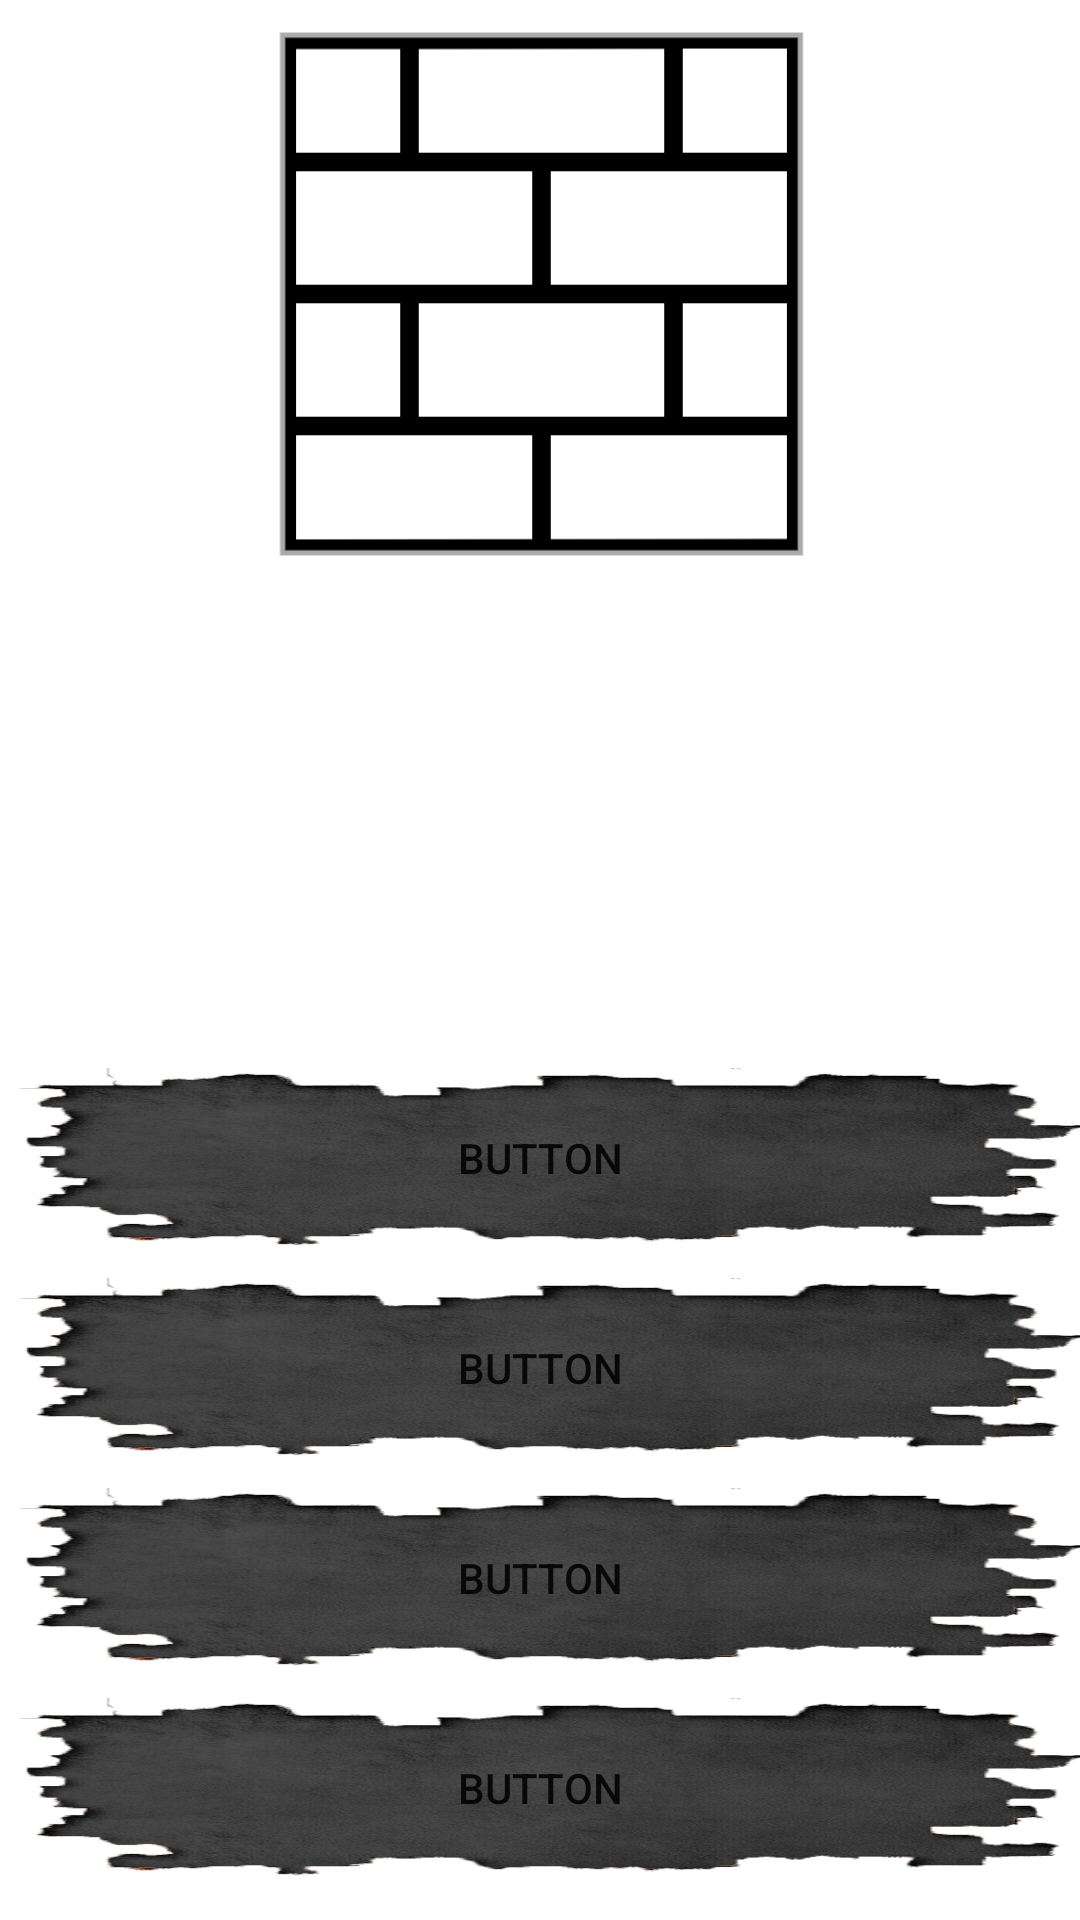

The Android layout XML behind this screen, and the referenced resources:
<!-- AndroidManifest.xml: application theme Theme.Mathree -->
<!-- res/layout/tq_fragment.xml -->
<?xml version="1.0" encoding="utf-8"?>
<androidx.constraintlayout.widget.ConstraintLayout xmlns:android="http://schemas.android.com/apk/res/android"
    xmlns:app="http://schemas.android.com/apk/res-auto"
    xmlns:tools="http://schemas.android.com/tools"
    android:layout_width="match_parent"
    android:layout_height="match_parent"
    android:background="@drawable/background2">

    <ImageView
        android:id="@+id/Dialog_image"
        android:layout_width="381dp"
        android:layout_height="176dp"
        android:layout_marginTop="10dp"
        app:layout_constraintEnd_toEndOf="parent"
        app:layout_constraintStart_toStartOf="parent"
        app:layout_constraintTop_toTopOf="parent"
        app:srcCompat="@drawable/blank" />

    <TextView
        android:id="@+id/Dialog_text"
        android:layout_width="383dp"
        android:layout_height="150dp"
        android:layout_marginTop="10dp"

        android:text="TextView"
        android:textColor="#FFFFFF"
        app:layout_constraintEnd_toEndOf="parent"
        app:layout_constraintStart_toStartOf="parent"
        app:layout_constraintTop_toBottomOf="@+id/Dialog_image" />

    <Button
        android:id="@+id/Option1"
        android:layout_width="360dp"
        android:layout_height="60dp"
        android:layout_marginTop="10dp"
        android:background="@drawable/button2"
        android:text="Button"
        app:layout_constraintEnd_toEndOf="parent"
        app:layout_constraintStart_toStartOf="parent"
        app:layout_constraintTop_toBottomOf="@+id/Dialog_text" />

    <Button
        android:id="@+id/Option2"
        android:layout_width="360dp"
        android:layout_height="60dp"
        android:layout_marginTop="10dp"
        android:background="@drawable/button2"
        android:text="Button"
        app:layout_constraintEnd_toEndOf="parent"
        app:layout_constraintStart_toStartOf="parent"
        app:layout_constraintTop_toBottomOf="@+id/Option1" />

    <Button
        android:id="@+id/Option3"
        android:layout_width="360dp"
        android:layout_height="60dp"
        android:layout_marginTop="10dp"
        android:background="@drawable/button2"
        android:text="Button"
        app:layout_constraintEnd_toEndOf="parent"
        app:layout_constraintStart_toStartOf="parent"
        app:layout_constraintTop_toBottomOf="@+id/Option2" />

    <Button
        android:id="@+id/Option4"
        android:layout_width="360dp"
        android:layout_height="60dp"
        android:layout_marginTop="10dp"
        android:background="@drawable/button2"
        android:text="Button"
        app:layout_constraintEnd_toEndOf="parent"
        app:layout_constraintStart_toStartOf="parent"
        app:layout_constraintTop_toBottomOf="@+id/Option3" />
</androidx.constraintlayout.widget.ConstraintLayout>
<!-- resources referenced by this layout -->
<resources>
  <!-- drawable blank: png bitmap (drawable, 12372 bytes) -->
  <!-- drawable button2: png bitmap (drawable, 248287 bytes) -->
  <style name="Theme.Mathree" parent="Theme.MaterialComponents.DayNight.DarkActionBar">
          
          <item name="colorPrimary">@color/purple_500</item>
          <item name="colorPrimaryVariant">@color/purple_700</item>
          <item name="colorOnPrimary">@color/white</item>
          
          <item name="colorSecondary">@color/teal_200</item>
          <item name="colorSecondaryVariant">@color/teal_700</item>
          <item name="colorOnSecondary">@color/black</item>
          
          <item name="android:statusBarColor">?attr/colorPrimaryVariant</item>
          
      </style>
  <color name="purple_500">#FF6200EE</color>
  <color name="purple_700">#FF3700B3</color>
  <color name="white">#FFFFFFFF</color>
  <color name="teal_200">#FF03DAC5</color>
  <color name="teal_700">#FF018786</color>
  <color name="black">#FF000000</color>
</resources>
